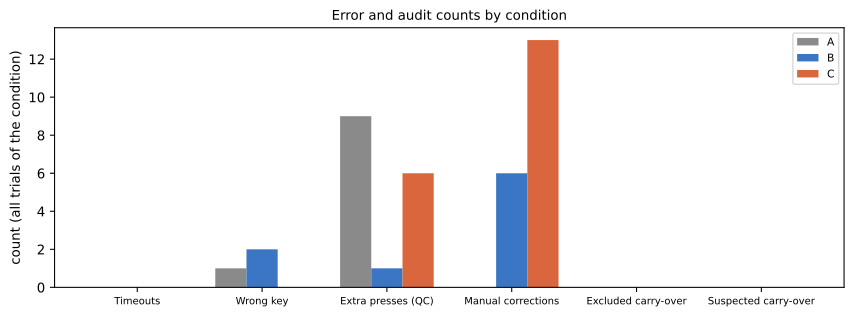

The data file committed next to this chart (first rows):
participant, n_trials, n_analyzed, n_events, n_valid_events, excluded_carryover, suspected_carryover, manual_corrections, unresolved_rate, ambiguous_rate, borderline_events, qc_extra_presses, sync_methods
P09, 27, 27, 810, 810, 0, 0, 19, 0.0, 0.04691, 17, 16, auto, manual
